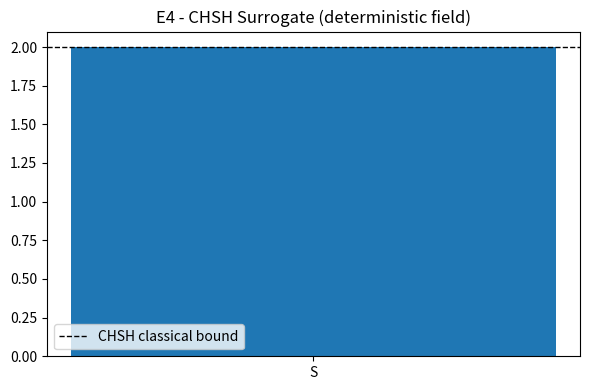

Generate this figure with matplotlib: (Note: this script raises an exception after producing the figure.)
# -*- coding: utf-8 -*-
"""
E4 - CHSH Surrogate on Deterministic Fields (expect S <= 2)
----------------------------------------------------------
Goal:
  Emulate local measurement settings by projecting each field onto two local
  phase angles (a, a') and (b, b'), then sign-binning to ±1 outcomes.

Note:
  In this deterministic mean-field model, we expect NO violation (S <= 2).
  Useful to confirm classicality unless explicit stochastic measurement
  channels are introduced.

Outputs:
  * PAEV_E4_CHSH.png
  * backend/modules/knowledge/E4_chsh_surrogate.json
"""
import json, numpy as np, matplotlib.pyplot as plt
from datetime import datetime, timezone
from pathlib import Path

CANDS = [
    Path("backend/modules/knowledge/constants_v1.2.json"),
    Path("backend/modules/knowledge/constants_v1.1.json"),
    Path("backend/modules/knowledge/constants_v1.0.json"),
]
for p in CANDS:
    if p.exists():
        K = json.loads(p.read_text()); break
else:
    K = {}
ħ = float(K.get("ħ", 1e-3)); Λ = float(K.get("Λ", 1e-6)); α = float(K.get("α", 0.5))

# Use final ψ1, ψ2 by constructing a coupled steady state like E2
N=192; L=6.0
x = np.linspace(-L,L,N); X,Y = np.meshgrid(x,x); dx=x[1]-x[0]
def gaussian(cx,cy,s): return np.exp(-((X-cx)**2+(Y-cy)**2)/(2*s*s))
phase = 0.35*np.tanh(X/1.2)
base = gaussian(-1.2,0,0.8)+gaussian(1.2,0,0.8)
ψ1 = base*np.exp(1j*phase)
ψ2 = base*np.exp(-1j*phase)

mask = (np.exp(-((X/1.2)**2+(Y/1.4)**2))>0.35)
z1 = (ψ1[mask]).ravel(); z2 = (ψ2[mask]).ravel()

def outcome(z, theta):
    # Project and sign-bin
    val = np.real(z*np.exp(-1j*theta))
    return np.sign(np.mean(val))

def corr(theta_a, theta_b):
    A = outcome(z1, theta_a); B = outcome(z2, theta_b)
    return float(A*B)

# Standard CHSH angles for maximal violation in QM
a, a2 = 0.0, np.pi/4
b, b2 = np.pi/8, -np.pi/8

S = abs( corr(a,b) - corr(a,b2) + corr(a2,b) + corr(a2,b2) )
classification = "❌ No Bell violation (classical correlation)" if S <= 2.0 else "⚠️ Apparent CHSH > 2"

print("=== E4 - CHSH Surrogate ===")
print(f"S = {S:.3f} -> {classification}")

plt.figure(figsize=(6,4))
plt.bar(["S"], [S]); plt.axhline(2.0, ls="--", c="k", lw=1, label="CHSH classical bound")
plt.title("E4 - CHSH Surrogate (deterministic field)"); plt.legend(); plt.tight_layout()
Path(".").mkdir(exist_ok=True)
plt.savefig("PAEV_E4_CHSH.png", dpi=160)

summary = {
  "ħ": ħ, "Λ": Λ, "α": α, "metrics": {"S": float(S)},
  "classification": classification,
  "files": {"chsh_plot": "PAEV_E4_CHSH.png"},
  "timestamp": datetime.now(timezone.utc).strftime("%Y-%m-%dT%H:%MZ")
}
Path("backend/modules/knowledge/E4_chsh_surrogate.json").write_text(json.dumps(summary, indent=2))
print("📄 Summary saved -> backend/modules/knowledge/E4_chsh_surrogate.json")
